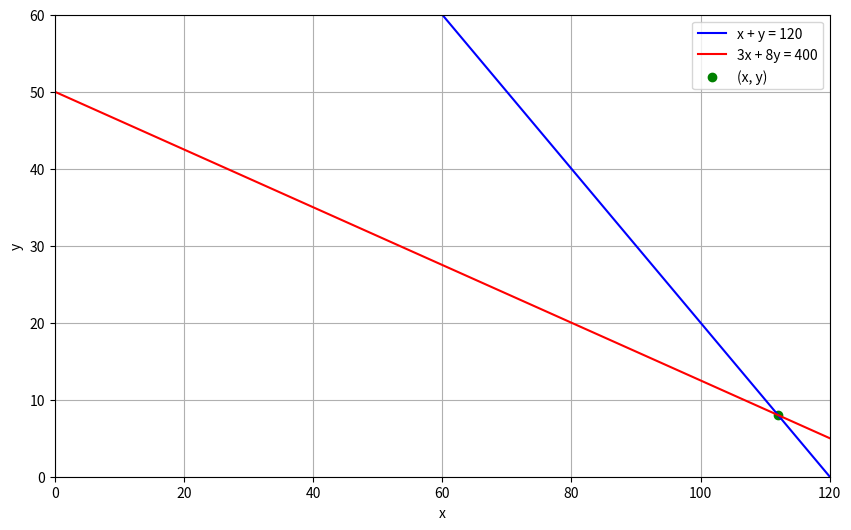

Reproduce this figure in Python.
from sympy import Symbol, solve
import numpy as np
import matplotlib.pyplot as plt

x = Symbol('x')
y = Symbol('y')

eq1 = x + y - 120
eq2 = 3*x + 8*y - 400

answer = solve((eq1, eq2), (x, y))

print('菜鳥業務員須外出天數 = {}'.format(answer[x]))
print('資深業務員須外出天數 = {}'.format(answer[y]))

x_values = np.linspace(0, 120, 500)

y1 = 120 - x_values
y2 = (400 - 3*x_values) / 8

plt.figure(figsize=(10, 6))
plt.plot(x_values, y1, color='blue', label='x + y = 120')
plt.plot(x_values, y2, color='red', label='3x + 8y = 400')

plt.scatter(float(answer[x]), float(answer[y]), color='green', label='(x, y)')

plt.xlabel('x')
plt.ylabel('y')
plt.xlim(0, 120)
plt.ylim(0, 60)
plt.xticks([0, 20, 40, 60, 80, 100, 120])
plt.yticks([0, 10, 20, 30, 40, 50, 60])
plt.grid(True)
plt.legend(loc='upper right')

plt.show()
